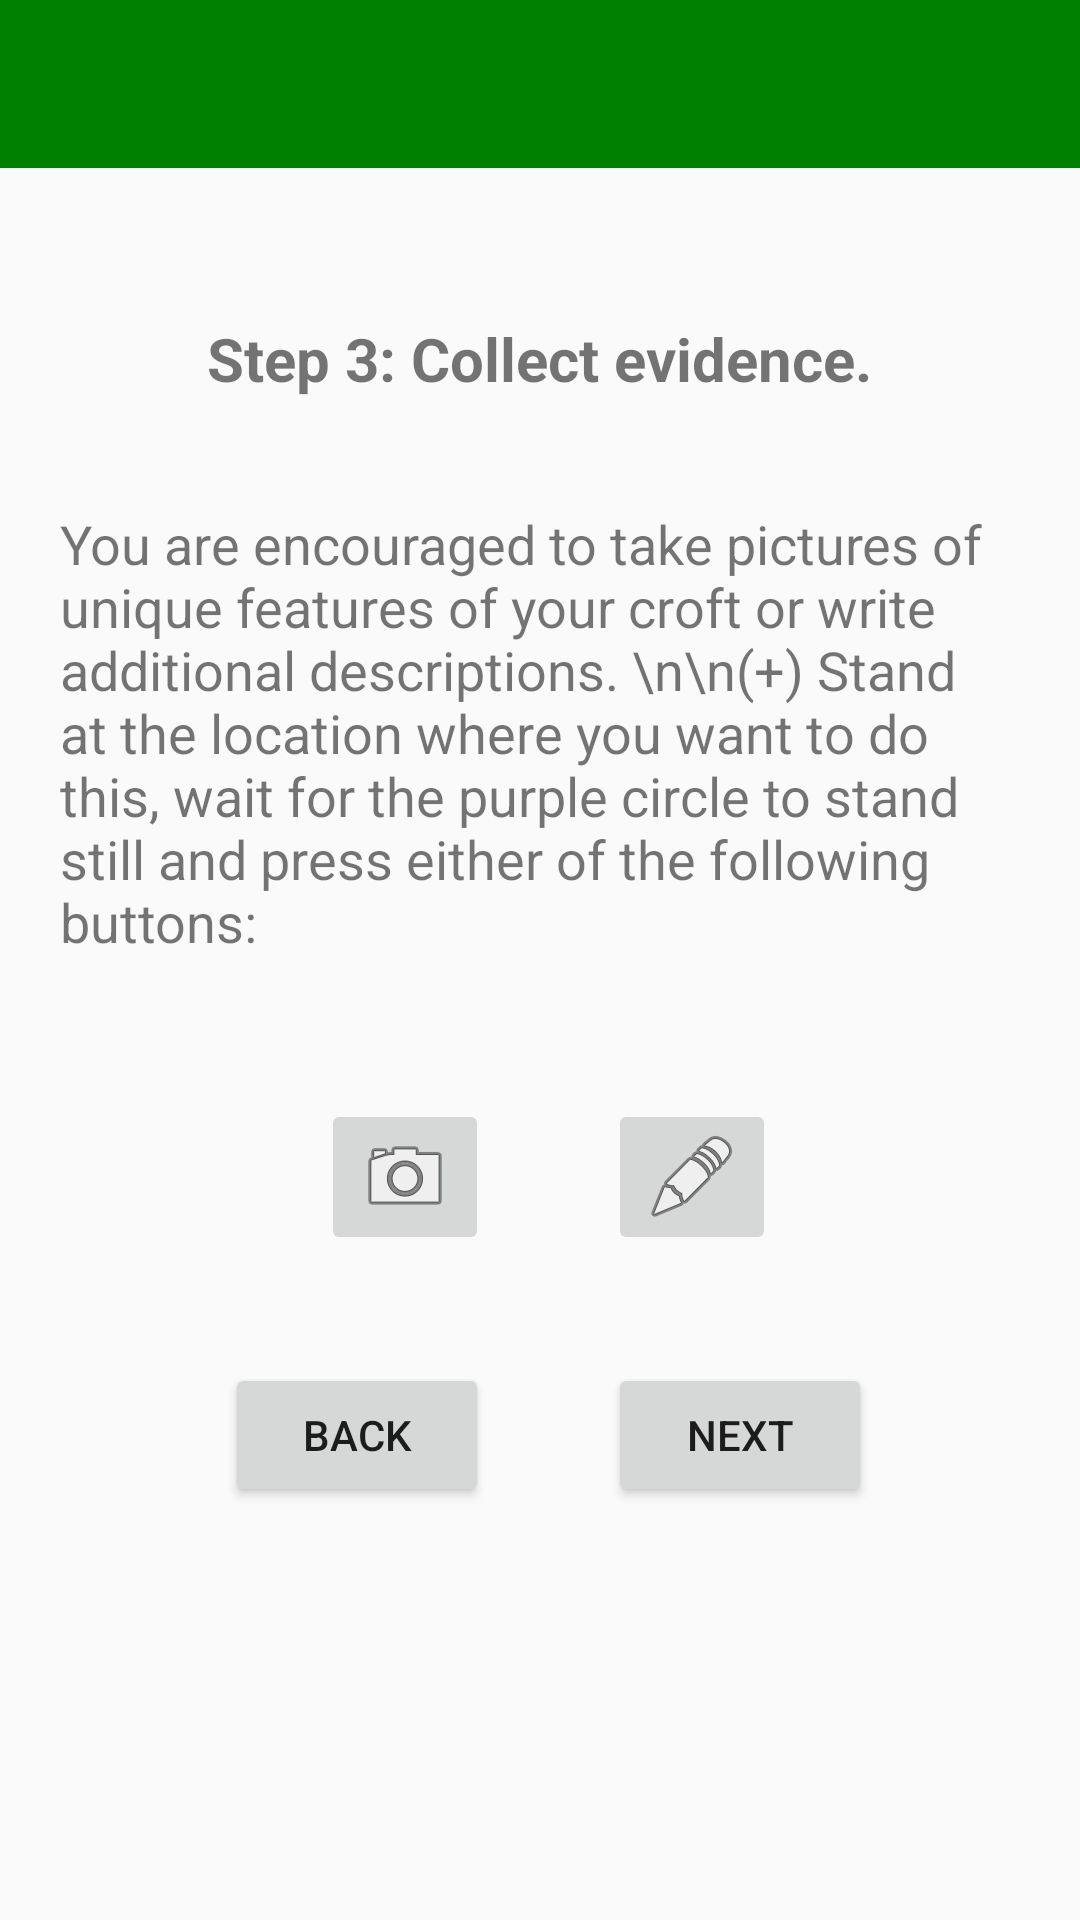

This screen was rendered from an Android layout file. Write that file and the resources it references.
<!-- AndroidManifest.xml: application theme Theme.AppCompat.Light.NoActionBar -->
<!-- res/layout/activity_instructions7.xml -->
<?xml version="1.0" encoding="utf-8"?>
<RelativeLayout
    xmlns:android="http://schemas.android.com/apk/res/android"
    xmlns:tools="http://schemas.android.com/tools"
    android:layout_width="match_parent"
    android:layout_height="match_parent"
    xmlns:app="http://schemas.android.com/apk/res-auto"
    tools:context="com.castle.croftcappture.Instructions3">

    <android.support.v7.widget.Toolbar
        android:id="@+id/toolbar"
        android:layout_width="match_parent"
        android:layout_height="wrap_content"
        android:minHeight="?attr/actionBarSize"
        android:theme="@style/ToolbarTheme"
        app:titleTextAppearance="@style/Toolbar.TitleText"
        app:popupTheme="@style/ThemeOverlay.AppCompat.Light"
        android:layout_alignParentTop="true"
        android:layout_alignParentStart="true"
        android:layout_alignParentEnd="true"/>

    <TextView
        android:layout_width="wrap_content"
        android:layout_height="wrap_content"
        android:id="@+id/textViewExp"
        android:layout_marginLeft="20dp"
        android:layout_marginTop="50dp"
        android:textSize="20dp"
        android:layout_marginRight="20dp"
        android:textAlignment="center"
        android:text="Step 3: Collect evidence."
        android:layout_below="@+id/toolbar"
        android:layout_centerHorizontal="true"
        android:textStyle="bold"/>

    <TextView
        android:layout_width="wrap_content"
        android:layout_height="wrap_content"
        android:id="@+id/textView4"
        android:textSize="18dp"
        android:layout_centerHorizontal="true"
        android:layout_marginTop="36dp"
        android:layout_below="@+id/textViewExp"
        android:layout_marginLeft="20dp"
        android:layout_marginRight="20dp"
        android:text="You are encouraged to take pictures of unique features of your croft or write additional descriptions. \n\n(+) Stand at the location where you want to do this, wait for the purple circle to stand still and press either of the following buttons:"/>

    <Button
        android:layout_width="wrap_content"
        android:layout_height="wrap_content"
        android:text="Next"
        android:id="@+id/next7"
        android:layout_marginLeft="200dp"
        android:layout_marginTop="36dp"
        android:layout_below="@+id/write"
        android:layout_alignEnd="@+id/textViewExp"/>

    <Button
        android:layout_width="wrap_content"
        android:layout_height="wrap_content"
        android:text="Back"
        android:id="@+id/back7"
        android:layout_marginLeft="75dp"
        android:layout_alignTop="@+id/next7"
        />

    <ImageButton
        android:layout_width="wrap_content"
        android:layout_height="wrap_content"
        android:id="@+id/camera"
        android:src="@android:drawable/ic_menu_camera"
        android:layout_marginTop="47dp"
        android:layout_below="@+id/textView4"
        android:layout_alignEnd="@+id/back7"/>

    <ImageButton
        android:layout_width="wrap_content"
        android:layout_height="wrap_content"
        android:id="@+id/write"
        android:src="@android:drawable/ic_menu_edit"
        android:layout_alignTop="@+id/camera"
        android:layout_alignStart="@+id/next7"/>

</RelativeLayout>
<!-- resources referenced by this layout -->
<resources>
  <style name="Toolbar.TitleText" parent="TextAppearance.Widget.AppCompat.Toolbar.Title">
          <item name="android:textSize">21sp</item>
      </style>
  <style name="ToolbarTheme" parent="@style/ThemeOverlay.AppCompat.Dark.ActionBar">
          
          <item name="android:background">@color/colorPrimary</item>
          
          <item name="android:textColorPrimary">@android:color/white</item>
          
          <item name="actionMenuTextColor">@android:color/holo_green_light</item>
          
          
      </style>
  <color name="colorPrimary">#008000</color>
</resources>
